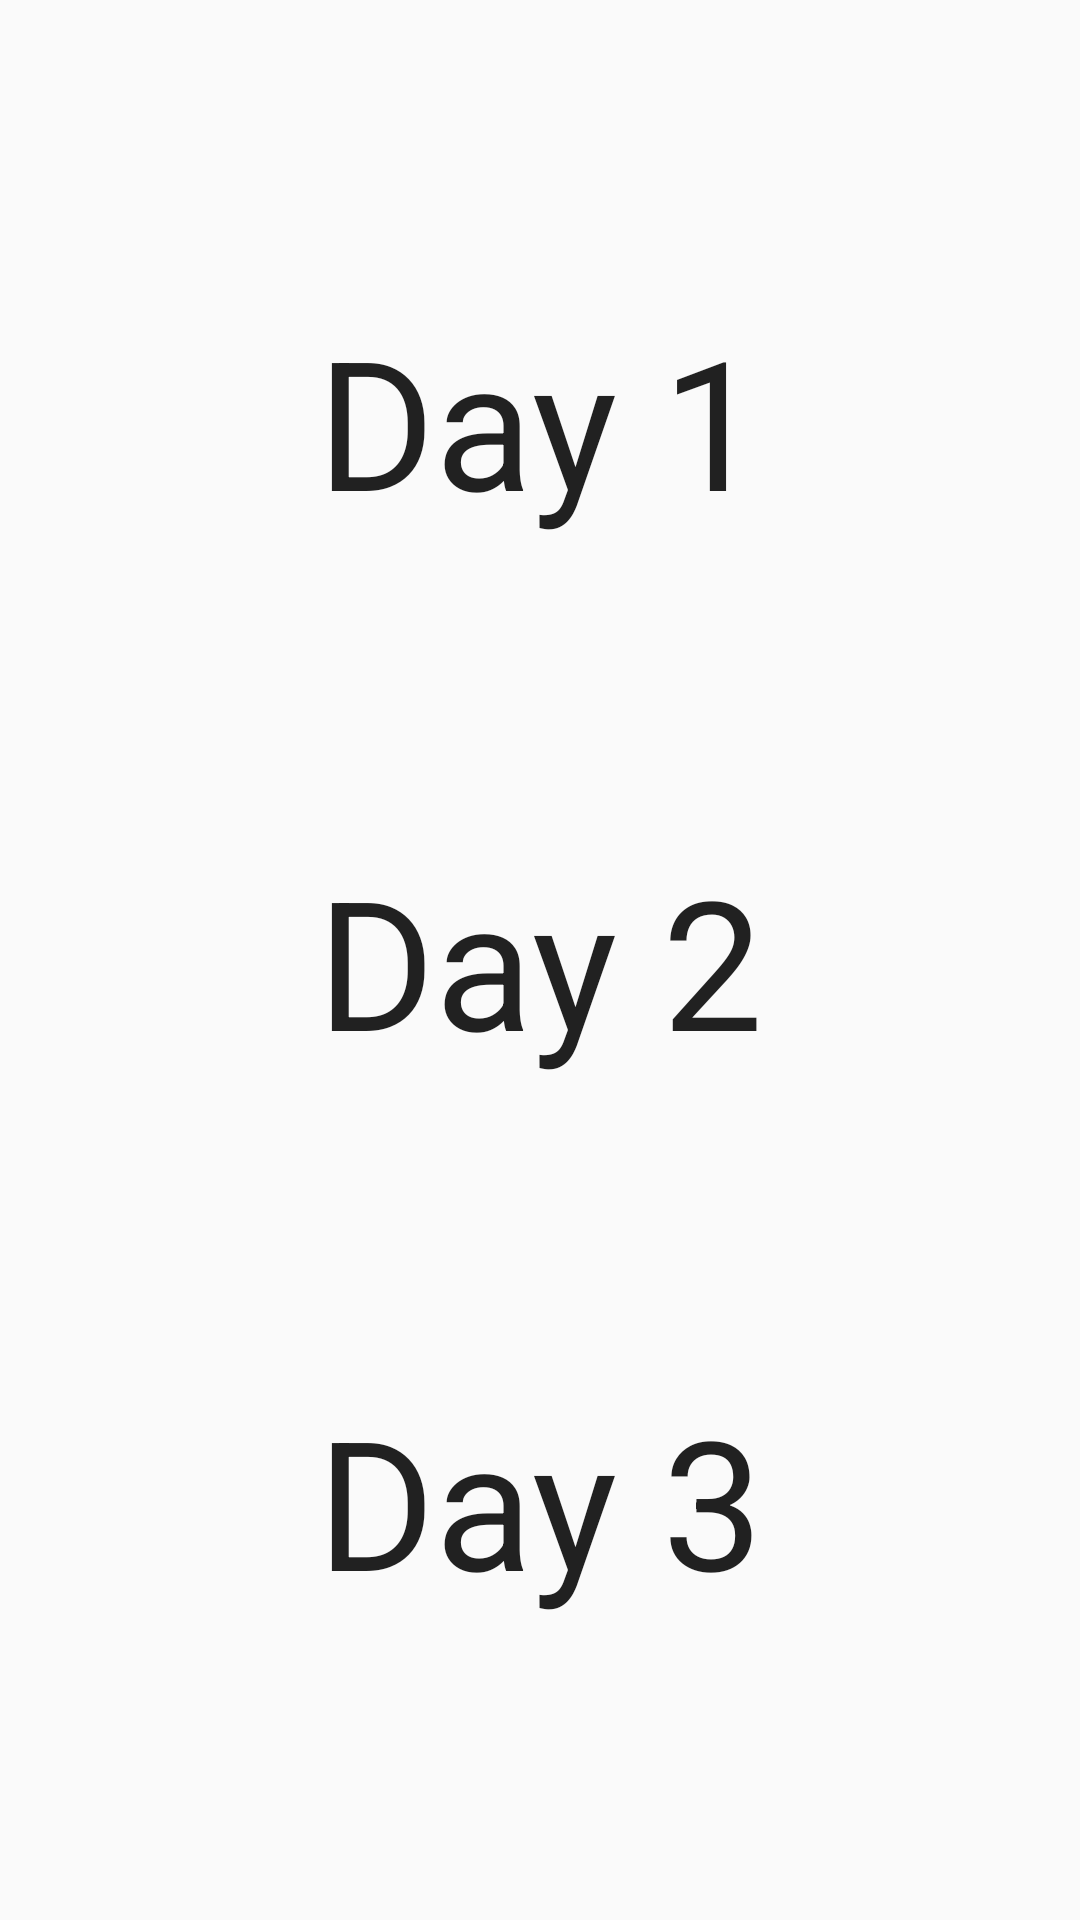

This screen was rendered from an Android layout file. Write that file and the resources it references.
<!-- AndroidManifest.xml: application theme AppTheme -->
<!-- res/layout/tab_fragment_2.xml -->
<?xml version="1.0" encoding="utf-8"?>
<RelativeLayout xmlns:android="http://schemas.android.com/apk/res/android"
    android:layout_width="match_parent"
    android:layout_height="match_parent"
    android:orientation="vertical">
    <TextView
        android:id="@+id/textView1"
        android:layout_width="wrap_content"
        android:layout_height="wrap_content"
        android:text="Day 1"
        android:textAppearance="?android:attr/textAppearanceLarge"
        android:textSize="60dp"
        android:layout_above="@+id/textView2"
        android:layout_alignRight="@+id/textView2"
        android:layout_alignEnd="@+id/textView2" />



    <TextView
        android:id="@+id/textView2"
        android:layout_width="wrap_content"
        android:layout_height="wrap_content"
        android:text="Day 2"
        android:textAppearance="?android:attr/textAppearanceLarge"
        android:layout_centerVertical="true"
        android:layout_centerHorizontal="true"
        android:layout_marginTop="100dp"
        android:textSize="60dp" />


    <TextView
        android:id="@+id/textView3"
        android:layout_width="wrap_content"
        android:layout_height="wrap_content"
        android:text="Day 3"
        android:textAppearance="?android:attr/textAppearanceLarge"
        android:layout_below="@+id/textView2"
        android:layout_alignLeft="@+id/textView2"
        android:layout_alignStart="@+id/textView2"
        android:layout_marginTop="100dp"
        android:textSize="60dp" />



</RelativeLayout>
<!-- resources referenced by this layout -->
<resources>
  <style name="AppTheme" parent="Theme.AppCompat.Light.NoActionBar">
          
          <item name="colorPrimary">#3F51B5</item>
          
          <item name="colorPrimaryDark">#303F9F</item>
          
          <item name="colorAccent">#FF4081</item>
      </style>
</resources>
